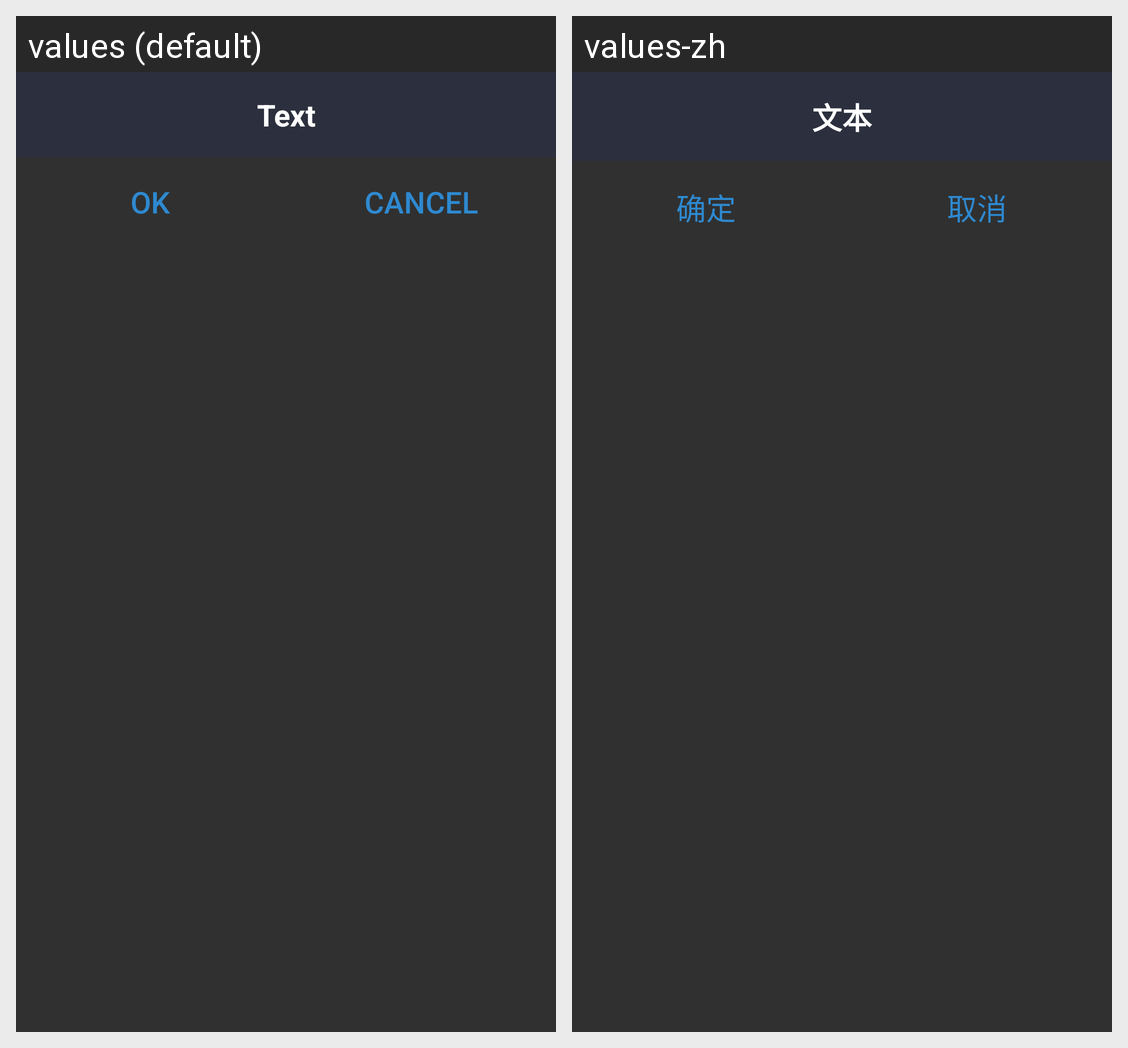

Locale-by-locale string values for the Android screen shown in this grid:
Android screen res/layout/fragment_dialog.xml rendered under 2 locales, left to right: values (default), values-zh. Device: Nexus 5 (rendered at 1080×1920; each locale shown at half size, 540×960, under a caption strip naming it); theme theme_pda.
Strings drawn on this screen, with the default value and each locale's value (text and hints the layout hard-codes, and strings that could not be matched under every locale, appear in the picture but are not listed):

text
  values: Text
  values-zh: 文本

ok
  values: OK
  values-zh: 确定

cancel
  values: Cancel
  values-zh: 取消
